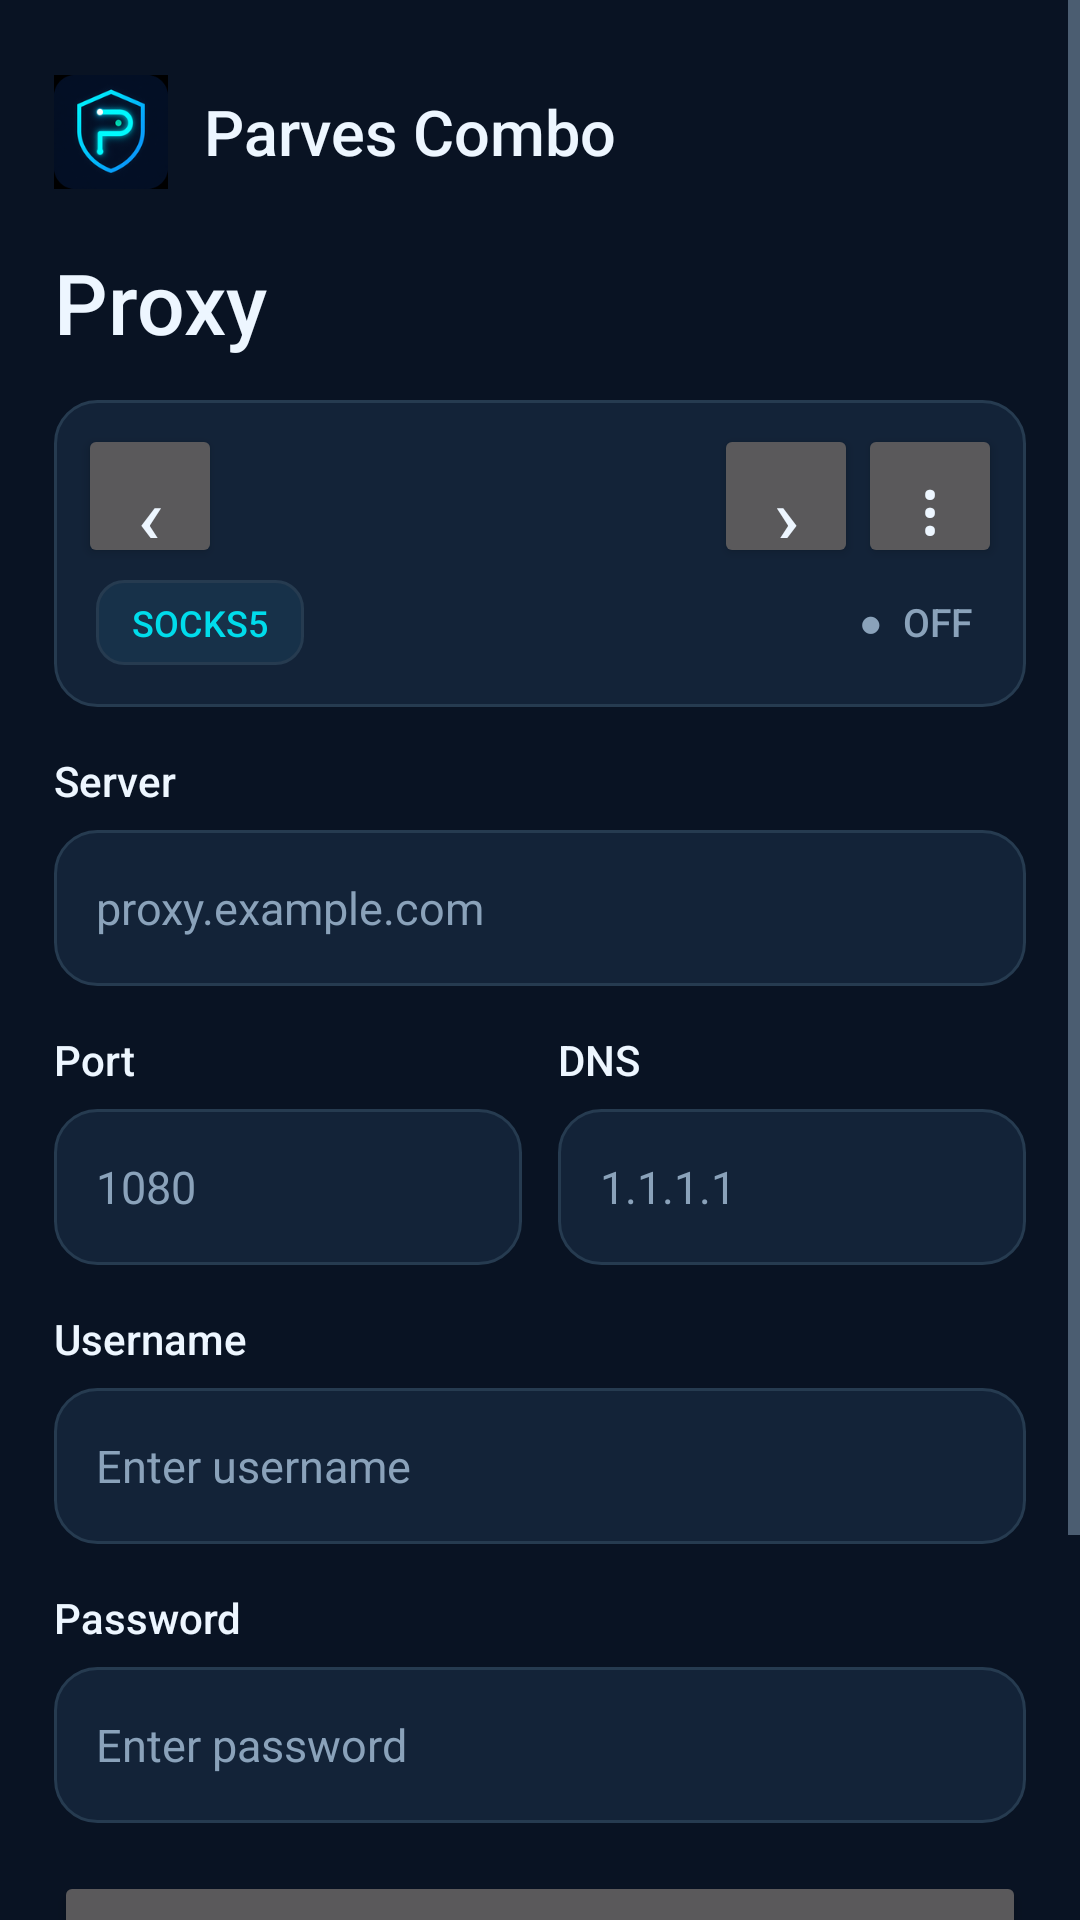

Android layout source for this screen:
<!-- AndroidManifest.xml: application theme Theme.SocksTun -->
<!-- res/layout/main.xml -->
<?xml version="1.0" encoding="utf-8"?>
<LinearLayout xmlns:android="http://schemas.android.com/apk/res/android"
    android:layout_width="match_parent" android:layout_height="match_parent"
    android:orientation="vertical" android:background="@color/premium_bg">
    <ScrollView android:layout_width="match_parent" android:layout_height="0dp"
        android:layout_weight="1" android:fillViewport="true" android:clipToPadding="false">
        <LinearLayout android:layout_width="match_parent" android:layout_height="wrap_content"
            android:orientation="vertical" android:padding="18dp">
            <LinearLayout android:layout_width="match_parent" android:layout_height="wrap_content"
                android:minHeight="52dp" android:orientation="horizontal" android:gravity="center_vertical">
                <ImageView android:layout_width="38dp" android:layout_height="38dp"
                    android:src="@mipmap/sockstun" android:importantForAccessibility="no"
                    android:scaleType="fitCenter"/>
                <TextView android:layout_width="0dp" android:layout_height="wrap_content"
                    android:layout_weight="1" android:layout_marginStart="12dp"
                    android:text="@string/app_name" android:textSize="21sp"
                    android:textColor="@color/premium_text" android:fontFamily="sans-serif-medium"/>
            </LinearLayout>
            <LinearLayout android:layout_width="match_parent" android:layout_height="wrap_content"
                android:layout_marginTop="12dp" android:layout_marginBottom="14dp"
                android:gravity="center_vertical" android:orientation="horizontal">
                <TextView android:layout_width="0dp" android:layout_height="wrap_content"
                    android:layout_weight="1" android:text="@string/proxy_title"
                    android:textSize="28sp" android:fontFamily="sans-serif-medium"
                    android:textColor="@color/premium_text"/>
                <TextView android:id="@+id/remaining_badge" android:layout_width="wrap_content"
                    android:layout_height="wrap_content" android:textColor="@color/premium_muted"
                    android:textSize="12sp" android:paddingStart="8dp"/>
            </LinearLayout>
            <LinearLayout android:layout_width="match_parent" android:layout_height="wrap_content"
                android:background="@drawable/premium_card" android:orientation="vertical" android:padding="8dp">
                <LinearLayout android:layout_width="match_parent" android:layout_height="wrap_content"
                    android:orientation="horizontal" android:gravity="center_vertical">
                    <Button android:id="@+id/profile_prev" android:layout_width="48dp"
                        android:layout_height="48dp" android:contentDescription="Previous profile"
                        android:text="‹" android:textSize="30sp"/>
                    <TextView android:id="@+id/profile_name" android:layout_width="0dp"
                        android:layout_height="wrap_content" android:layout_weight="1"
                        android:padding="4dp" android:gravity="center" android:textSize="17sp"
                        android:textColor="@color/premium_text" android:fontFamily="sans-serif-medium"/>
                    <Button android:id="@+id/profile_next" android:layout_width="48dp"
                        android:layout_height="48dp" android:contentDescription="Next profile"
                        android:text="›" android:textSize="30sp"/>
                    <Button android:id="@+id/profile_menu" android:layout_width="48dp"
                        android:layout_height="48dp" android:contentDescription="Profile options"
                        android:text="@string/profile_menu" android:textSize="25sp"/>
                </LinearLayout>
                <LinearLayout android:layout_width="match_parent" android:layout_height="wrap_content"
                    android:orientation="horizontal" android:gravity="center_vertical"
                    android:paddingStart="6dp" android:paddingEnd="10dp" android:paddingTop="4dp" android:paddingBottom="6dp">
                    <TextView android:layout_width="wrap_content" android:layout_height="wrap_content"
                        android:background="@drawable/premium_tag" android:text="SOCKS5" android:textSize="12sp"
                        android:textColor="@color/premium_cyan" android:fontFamily="sans-serif-medium"
                        android:paddingStart="12dp" android:paddingEnd="12dp" android:paddingTop="6dp" android:paddingBottom="6dp"/>
                    <Space android:layout_width="0dp" android:layout_height="1dp" android:layout_weight="1"/>
                    <TextView android:id="@+id/premium_proxy_state" android:layout_width="wrap_content"
                        android:layout_height="wrap_content" android:text="●  OFF" android:textSize="13sp"
                        android:textColor="@color/premium_muted" android:fontFamily="sans-serif-medium"/>
                </LinearLayout>
            </LinearLayout>
            <TextView style="@style/Premium.FieldLabel" android:labelFor="@+id/socks_addr" android:text="@string/socks_addr"/>
            <EditText android:id="@id/socks_addr" style="@style/Premium.Input"
                android:hint="proxy.example.com" android:inputType="textUri" android:imeOptions="actionNext"/>
            <LinearLayout android:layout_width="match_parent" android:layout_height="wrap_content" android:orientation="horizontal">
                <LinearLayout android:layout_width="0dp" android:layout_height="wrap_content"
                    android:layout_weight="1" android:orientation="vertical" android:layout_marginEnd="6dp">
                    <TextView style="@style/Premium.FieldLabel" android:labelFor="@+id/socks_port" android:text="@string/socks_port"/>
                    <EditText android:id="@id/socks_port" style="@style/Premium.Input"
                        android:hint="1080" android:inputType="number" android:imeOptions="actionNext"/>
                </LinearLayout>
                <LinearLayout android:layout_width="0dp" android:layout_height="wrap_content"
                    android:layout_weight="1" android:orientation="vertical" android:layout_marginStart="6dp">
                    <TextView style="@style/Premium.FieldLabel" android:labelFor="@+id/dns_ipv4" android:text="@string/dns_ipv4"/>
                    <EditText android:id="@id/dns_ipv4" style="@style/Premium.Input"
                        android:hint="1.1.1.1" android:digits="0123456789." android:inputType="numberDecimal" android:imeOptions="actionNext"/>
                </LinearLayout>
            </LinearLayout>
            <TextView style="@style/Premium.FieldLabel" android:labelFor="@+id/socks_user" android:text="@string/socks_user"/>
            <EditText android:id="@id/socks_user" style="@style/Premium.Input"
                android:hint="Enter username" android:inputType="text" android:imeOptions="actionNext"/>
            <TextView style="@style/Premium.FieldLabel" android:labelFor="@+id/socks_pass" android:text="@string/socks_pass"/>
            <EditText android:id="@id/socks_pass" style="@style/Premium.Input"
                android:hint="Enter password" android:inputType="textPassword" android:imeOptions="actionDone"/>
            <Button android:id="@+id/save" android:layout_width="match_parent" android:layout_height="wrap_content"
                android:minHeight="52dp" android:layout_marginTop="16dp" android:text="Save Profile"/>
            <Button android:id="@+id/control" android:layout_width="match_parent" android:layout_height="wrap_content"
                android:minHeight="54dp" android:layout_marginTop="10dp" android:text="Enable Proxy"/>
            <TextView android:layout_width="match_parent" android:layout_height="wrap_content"
                android:layout_marginTop="12dp" android:gravity="center"
                android:text="@string/floating_help" android:textColor="@color/premium_muted"
                android:textSize="11sp" android:lineSpacingExtra="3dp"/>
        </LinearLayout>
    </ScrollView>
    <LinearLayout android:id="@+id/premium_nav_host" android:layout_width="match_parent"
        android:layout_height="wrap_content" android:orientation="vertical"/>
</LinearLayout>
<!-- resources referenced by this layout -->
<resources>
  <color name="premium_bg">#091323</color>
  <color name="premium_cyan">#00DCEB</color>
  <color name="premium_muted">#8AA2BA</color>
  <color name="premium_text">#EDF6FF</color>
  <!-- drawable premium_card (drawable) -->
  <?xml version="1.0" encoding="utf-8"?>
  <shape xmlns:android="http://schemas.android.com/apk/res/android" android:shape="rectangle">
      <solid android:color="@color/premium_card"/>
      <stroke android:width="1dp" android:color="@color/premium_border"/>
      <corners android:radius="14dp"/>
  </shape>
  <!-- drawable premium_tag (drawable) -->
  <?xml version="1.0" encoding="utf-8"?>
  <shape xmlns:android="http://schemas.android.com/apk/res/android" android:shape="rectangle">
      <solid android:color="#173149"/>
      <stroke android:width="1dp" android:color="@color/premium_border"/>
      <corners android:radius="9dp"/>
  </shape>
  <string name="app_name">Parves Combo</string>
  <string name="dns_ipv4">DNS</string>
  <string name="floating_help">Tap: Connect/Stop • Double-tap: Quick Copy • Hold: Copy next number</string>
  <string name="profile_menu">⋮</string>
  <string name="proxy_title">Proxy</string>
  <string name="socks_addr">Server</string>
  <string name="socks_pass">Password</string>
  <string name="socks_port">Port</string>
  <string name="socks_user">Username</string>
  <style name="Premium.FieldLabel" parent="">
          <item name="android:layout_width">match_parent</item>
          <item name="android:layout_height">wrap_content</item>
          <item name="android:layout_marginTop">15dp</item>
          <item name="android:layout_marginBottom">7dp</item>
          <item name="android:textColor">@color/premium_text</item>
          <item name="android:textSize">14sp</item>
          <item name="android:fontFamily">sans-serif-medium</item>
      </style>
  <style name="Premium.Input" parent="">
          <item name="android:layout_width">match_parent</item>
          <item name="android:layout_height">wrap_content</item>
          <item name="android:minHeight">52dp</item>
          <item name="android:maxLines">1</item>
          <item name="android:singleLine">true</item>
          <item name="android:textColor">@color/premium_text</item>
          <item name="android:textColorHint">@color/premium_muted</item>
          <item name="android:textSize">15sp</item>
          <item name="android:background">@drawable/premium_card</item>
          <item name="android:padding">14dp</item>
      </style>
  <color name="premium_card">#132338</color>
  <color name="premium_border">#263B50</color>
  <style name="Premium.Dialog" parent="android:style/Theme.Material.Dialog.Alert">
          <item name="android:colorAccent">@color/premium_cyan</item>
          <item name="android:colorBackground">@color/premium_card</item>
          <item name="android:windowBackground">@drawable/premium_card</item>
          <item name="android:textColorPrimary">@color/premium_text</item>
          <item name="android:textColorSecondary">@color/premium_muted</item>
          <item name="android:textColorHint">@color/premium_muted</item>
          <item name="android:colorControlActivated">@color/premium_cyan</item>
      </style>
</resources>
